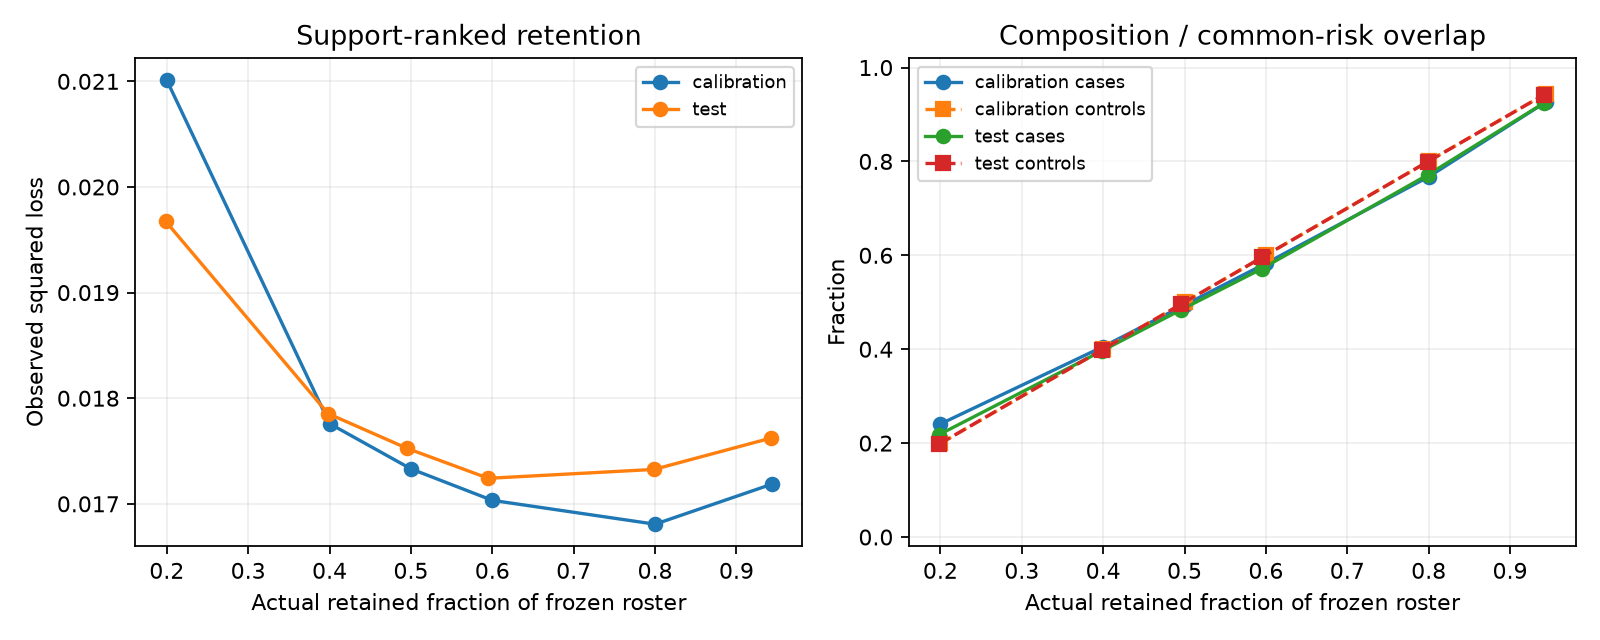

The table this chart was drawn from, first rows:
trait	role	nominal_calibration_coverage	actual_test_coverage	n_selected_roster	primary_loss_low	primary_loss_high	case_retention	control_retention	n_evaluable	primary_loss	mae	n_cases	event_fraction	auroc	auprc	standardized_selected_loss	standardized_other_loss	standardized_difference	overlap_selected_fraction	overlap_other_fraction	overlap_bins	comparison_status
t2dm	calibration	0.2	0.2	9714	0.01793	0.02397	0.2408	0.1993	9714	0.02101	0.04253	209	0.02152	0.5986	0.0326	0.02158	0.02024	0.001339	1.0	0.8019	9	descriptive_coarse_risk_standardization
t2dm	calibration	0.4	0.4	19428	0.01601	0.01951	0.4055	0.3999	19428	0.01776	0.03643	352	0.01812	0.6092	0.02647	0.01815	0.01815	-4.2584403950850225e-06	1.0	0.8511	10	descriptive_coarse_risk_standardization
t2dm	calibration	0.5	0.5	24285	0.01587	0.019	0.4942	0.5001	24285	0.01733	0.03542	429	0.01767	0.6005	0.02508	0.01867	0.01926	-0.0005842	1.0	0.8251	10	descriptive_coarse_risk_standardization
t2dm	calibration	0.6	0.6	29142	0.01558	0.01845	0.5829	0.6003	29142	0.01703	0.03474	506	0.01736	0.5934	0.02573	0.01931	0.02	-0.0006889	1.0	0.8035	10	descriptive_coarse_risk_standardization
t2dm	calibration	0.8	0.8	38856	0.01567	0.01797	0.7673	0.8006	38856	0.01681	0.03421	666	0.01714	0.6041	0.0268	0.01846	0.01991	-0.001453	1.0	0.7635	10	descriptive_coarse_risk_standardization
t2dm	calibration	1.0	0.9438	45838	0.01605	0.01822	0.9263	0.9441	45838	0.01719	0.03451	804	0.01754	0.6005	0.02939	0.02153	0.02135	0.0001721	0.05253	0.755	1	descriptive_coarse_risk_standardization
t2dm	test	0.2	0.1986	48341	0.01847	0.02084	0.2183	0.1983	48341	0.01967	0.04133	973	0.02013	0.6177	0.02999	0.01935	0.02215	-0.002804	1.0	0.7957	9	descriptive_coarse_risk_standardization
t2dm	test	0.4	0.3981	96891	0.0171	0.0186	0.3961	0.3982	96891	0.01785	0.03659	1766	0.01823	0.6081	0.02782	0.01785	0.01941	-0.001559	1.0	0.8472	10	descriptive_coarse_risk_standardization
t2dm	test	0.5	0.4957	120629	0.01677	0.01819	0.4838	0.4959	120629	0.01752	0.03568	2157	0.01788	0.5987	0.02716	0.0182	0.01972	-0.001519	1.0	0.8223	10	descriptive_coarse_risk_standardization
t2dm	test	0.6	0.5951	144833	0.0166	0.01789	0.5716	0.5955	144833	0.01724	0.03502	2548	0.01759	0.5939	0.02791	0.01863	0.02023	-0.001603	1.0	0.7989	10	descriptive_coarse_risk_standardization
t2dm	test	0.8	0.7987	194375	0.01672	0.01789	0.7712	0.7992	194375	0.01733	0.03475	3438	0.01769	0.5924	0.02841	0.01928	0.02091	-0.001627	1.0	0.7611	10	descriptive_coarse_risk_standardization
t2dm	test	1.0	0.9421	229280	0.01716	0.01831	0.9249	0.9424	229280	0.01762	0.03496	4123	0.01798	0.5897	0.02878	0.02094	0.02491	-0.003974	0.05463	0.7562	1	descriptive_coarse_risk_standardization
